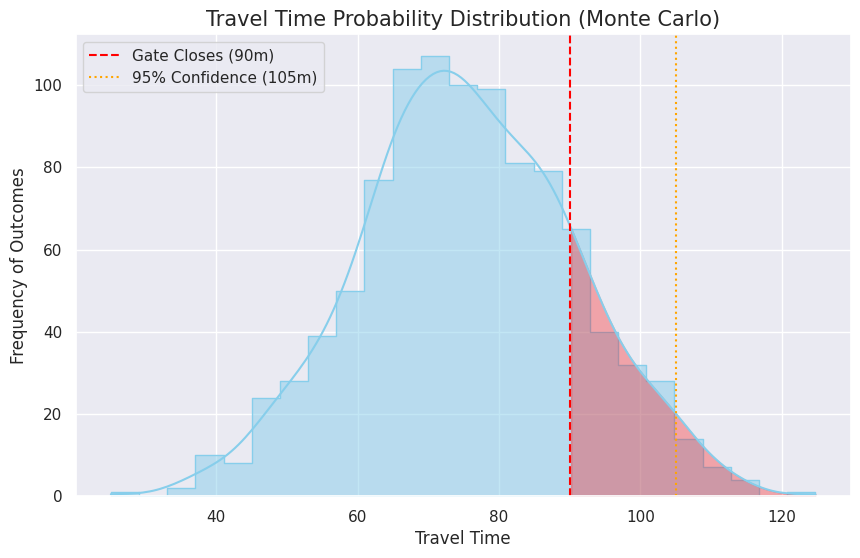

Here is the Python script that generated this plot:
import matplotlib.pyplot as plt
import seaborn as sns
import numpy as np

class Visualizer:
    def __init__(self, theme="darkgrid"):
        sns.set_theme(style=theme)
    
    def plot_risk_profile(self, simulated_times, deadline, p95_time):
        plt.figure(figsize=(10,6))

        # Plot the distribution of simulated times as a smooth bell curve.
        # kde=True ensures curve is smooth.
        ax = sns.histplot(simulated_times, kde=True, color="skyblue", element="step")

        # Add the deadline line (Vertical Asymptote).
        plt.axvline(deadline, color='red', linestyle='--', label=f'Gate Closes ({deadline}m)')

        # Add the P95 line (Vertical Asymptote).
        plt.axvline(p95_time, color='orange', linestyle=':', label=f'95% Confidence ({p95_time}m)')
        
        # Shade the failure zone after the deadline.
        kdeline = ax.lines[0]
        xs = kdeline.get_xdata()
        ys = kdeline.get_ydata()
        ax.fill_between(xs, ys, where=(xs > deadline), color='red', alpha=0.3)

        # Formatting.
        plt.title("Travel Time Probability Distribution (Monte Carlo)", fontsize=15)
        plt.xlabel("Travel Time", fontsize=12)
        plt.ylabel("Frequency of Outcomes", fontsize=12)
        plt.legend()

        # Save visualization for GitHub.
        plt.savefig("risk_profile_v2.png", dpi=300)
        print("[*] Dashboard saved as risk_profile_v2.png")
        plt.show()

# Unit test block.
if __name__ == "__main__":
    viz = Visualizer()
    dummy_data = np.random.normal(75, 15, 1000) # Mean 75, StdDev 15
    viz.plot_risk_profile(dummy_data, deadline=90, p95_time=105)